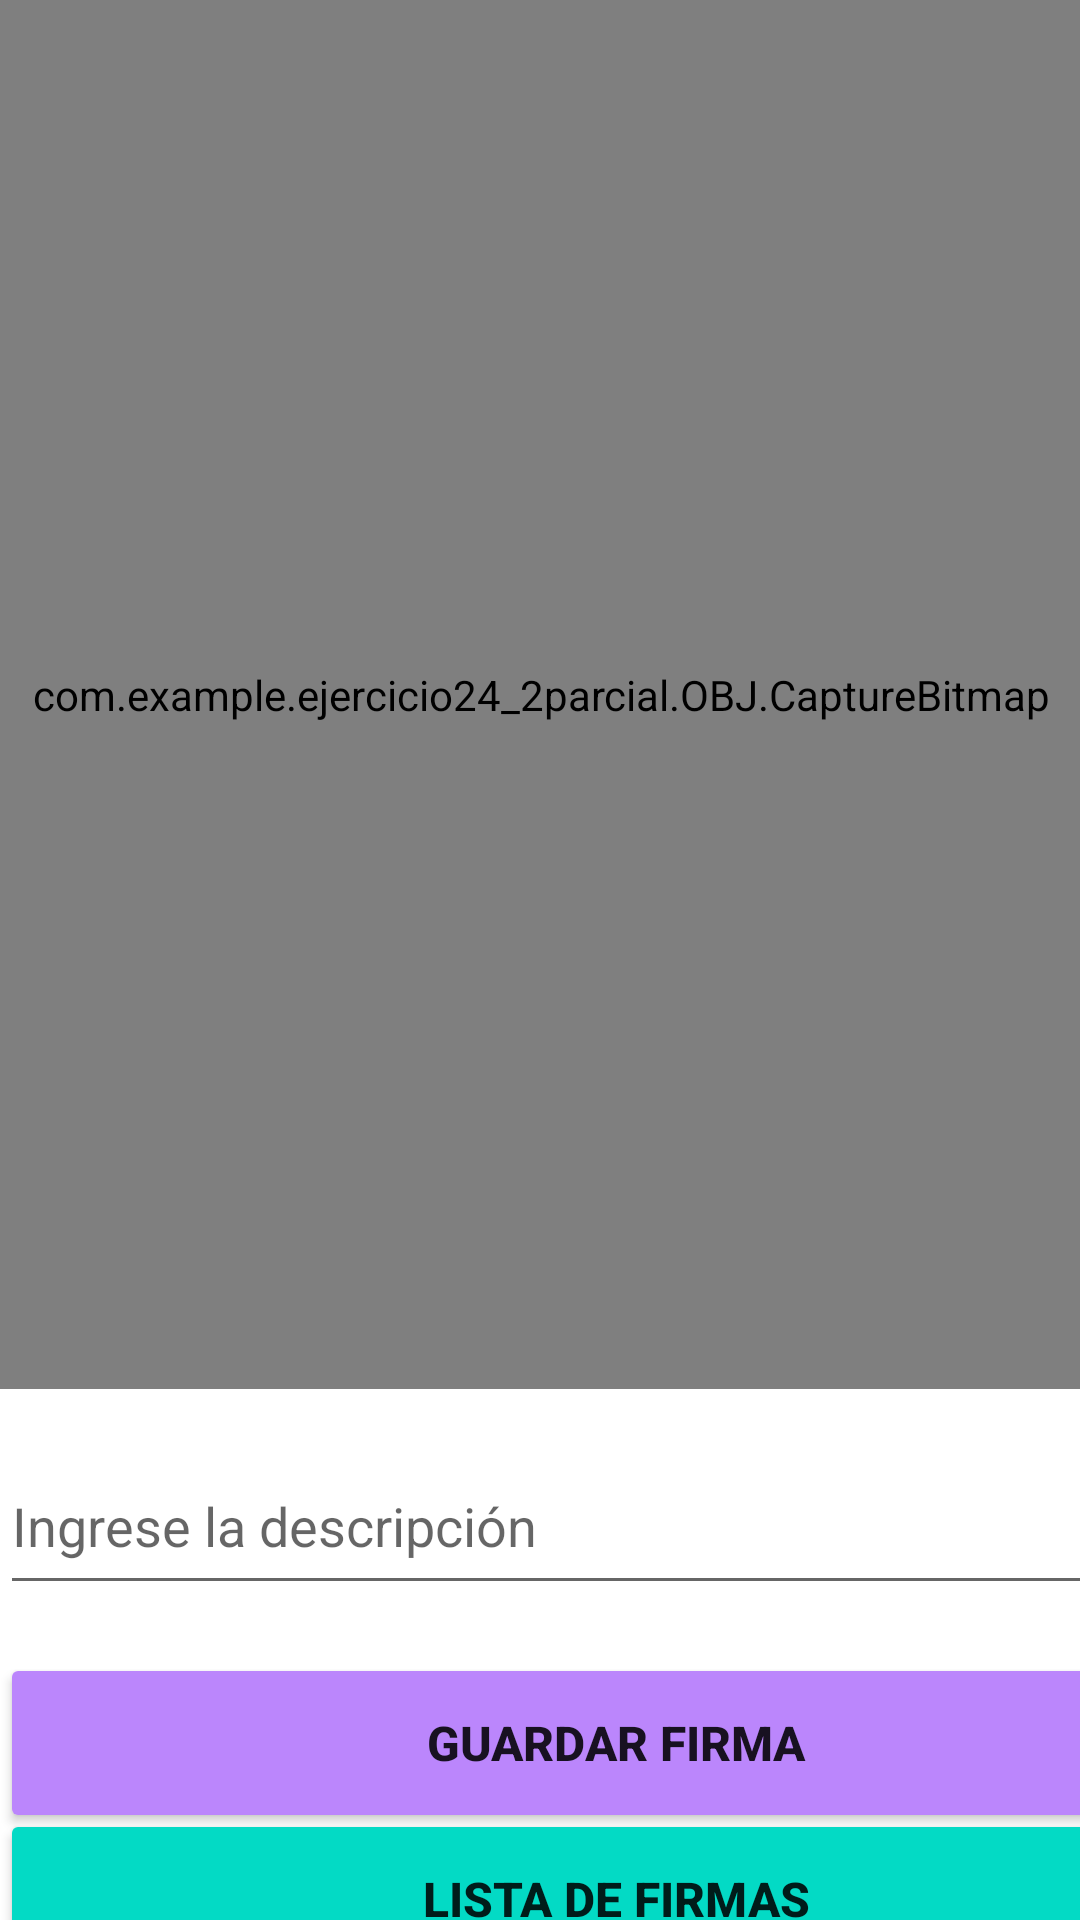

Reconstruct the res/layout file that produces this screen, plus the resources it refers to.
<!-- AndroidManifest.xml: application theme Theme.EJERCICIO24_2PARCIAL -->
<!-- res/layout/activity_main.xml -->
<?xml version="1.0" encoding="utf-8"?>
<androidx.constraintlayout.widget.ConstraintLayout xmlns:android="http://schemas.android.com/apk/res/android"
    xmlns:app="http://schemas.android.com/apk/res-auto"
    xmlns:tools="http://schemas.android.com/tools"
    android:layout_width="match_parent"
    android:layout_height="match_parent"
    tools:context=".MainActivity">

    <LinearLayout
        android:id="@+id/linearLayout"
        android:layout_width="412dp"
        android:layout_height="463dp"
        android:orientation="vertical"
        app:layout_constraintEnd_toEndOf="parent"
        app:layout_constraintStart_toStartOf="parent"
        app:layout_constraintTop_toTopOf="parent">

        <com.example.ejercicio24_2parcial.OBJ.CaptureBitmap
            android:id="@+id/firma"
            android:layout_width="412dp"
            android:layout_height="463dp"
            android:layout_marginBottom="331dp" />
    </LinearLayout>

    <Button
        android:id="@+id/btnguardar"
        android:layout_width="411dp"
        android:layout_height="60dp"
        android:layout_marginTop="16dp"
        android:backgroundTint="@color/purple_200"
        android:text="@string/guardar_firma"
        android:textSize="16sp"
        android:textStyle="bold"
        app:layout_constraintEnd_toEndOf="parent"
        app:layout_constraintHorizontal_bias="0.0"
        app:layout_constraintStart_toStartOf="parent"
        app:layout_constraintTop_toBottomOf="@+id/Descripcion" />

    <Button
        android:id="@+id/btnlista"
        android:layout_width="411dp"
        android:layout_height="60dp"
        android:backgroundTint="@color/teal_200"
        android:text="@string/lista_de_firmas"
        android:textSize="16sp"
        android:textStyle="bold"
        app:layout_constraintBottom_toBottomOf="parent"
        app:layout_constraintEnd_toEndOf="parent"
        app:layout_constraintHorizontal_bias="0.0"
        app:layout_constraintStart_toStartOf="parent"
        app:layout_constraintTop_toBottomOf="@+id/btnguardar"
        app:layout_constraintVertical_bias="0.26" />

    <EditText
        android:id="@+id/Descripcion"
        android:layout_width="411dp"
        android:layout_height="56dp"
        android:layout_marginTop="16dp"
        android:ems="10"
        android:hint="@string/descripcion"
        android:inputType="textPersonName"
        android:text=""
        app:layout_constraintEnd_toEndOf="parent"
        app:layout_constraintHorizontal_bias="0.0"
        app:layout_constraintStart_toStartOf="parent"
        app:layout_constraintTop_toBottomOf="@+id/linearLayout"
        android:autofillHints="" />


</androidx.constraintlayout.widget.ConstraintLayout>
<!-- resources referenced by this layout -->
<resources>
  <color name="purple_200">#FFBB86FC</color>
  <color name="teal_200">#FF03DAC5</color>
  <string name="descripcion">Ingrese la descripción</string>
  <string name="guardar_firma">Guardar Firma</string>
  <string name="lista_de_firmas">Lista de Firmas</string>
  <style name="Theme.EJERCICIO24_2PARCIAL" parent="Theme.MaterialComponents.DayNight.DarkActionBar">
          
          <item name="colorPrimary">@color/purple_500</item>
          <item name="colorPrimaryVariant">@color/purple_700</item>
          <item name="colorOnPrimary">@color/white</item>
          
          <item name="colorSecondary">@color/teal_200</item>
          <item name="colorSecondaryVariant">@color/teal_700</item>
          <item name="colorOnSecondary">@color/black</item>
          
          <item name="android:statusBarColor" tools:targetApi="l">?attr/colorPrimaryVariant</item>
          
      </style>
  <color name="purple_500">#FF6200EE</color>
  <color name="purple_700">#FF3700B3</color>
  <color name="white">#FFFFFFFF</color>
  <color name="teal_700">#FF018786</color>
  <color name="black">#FF000000</color>
</resources>
